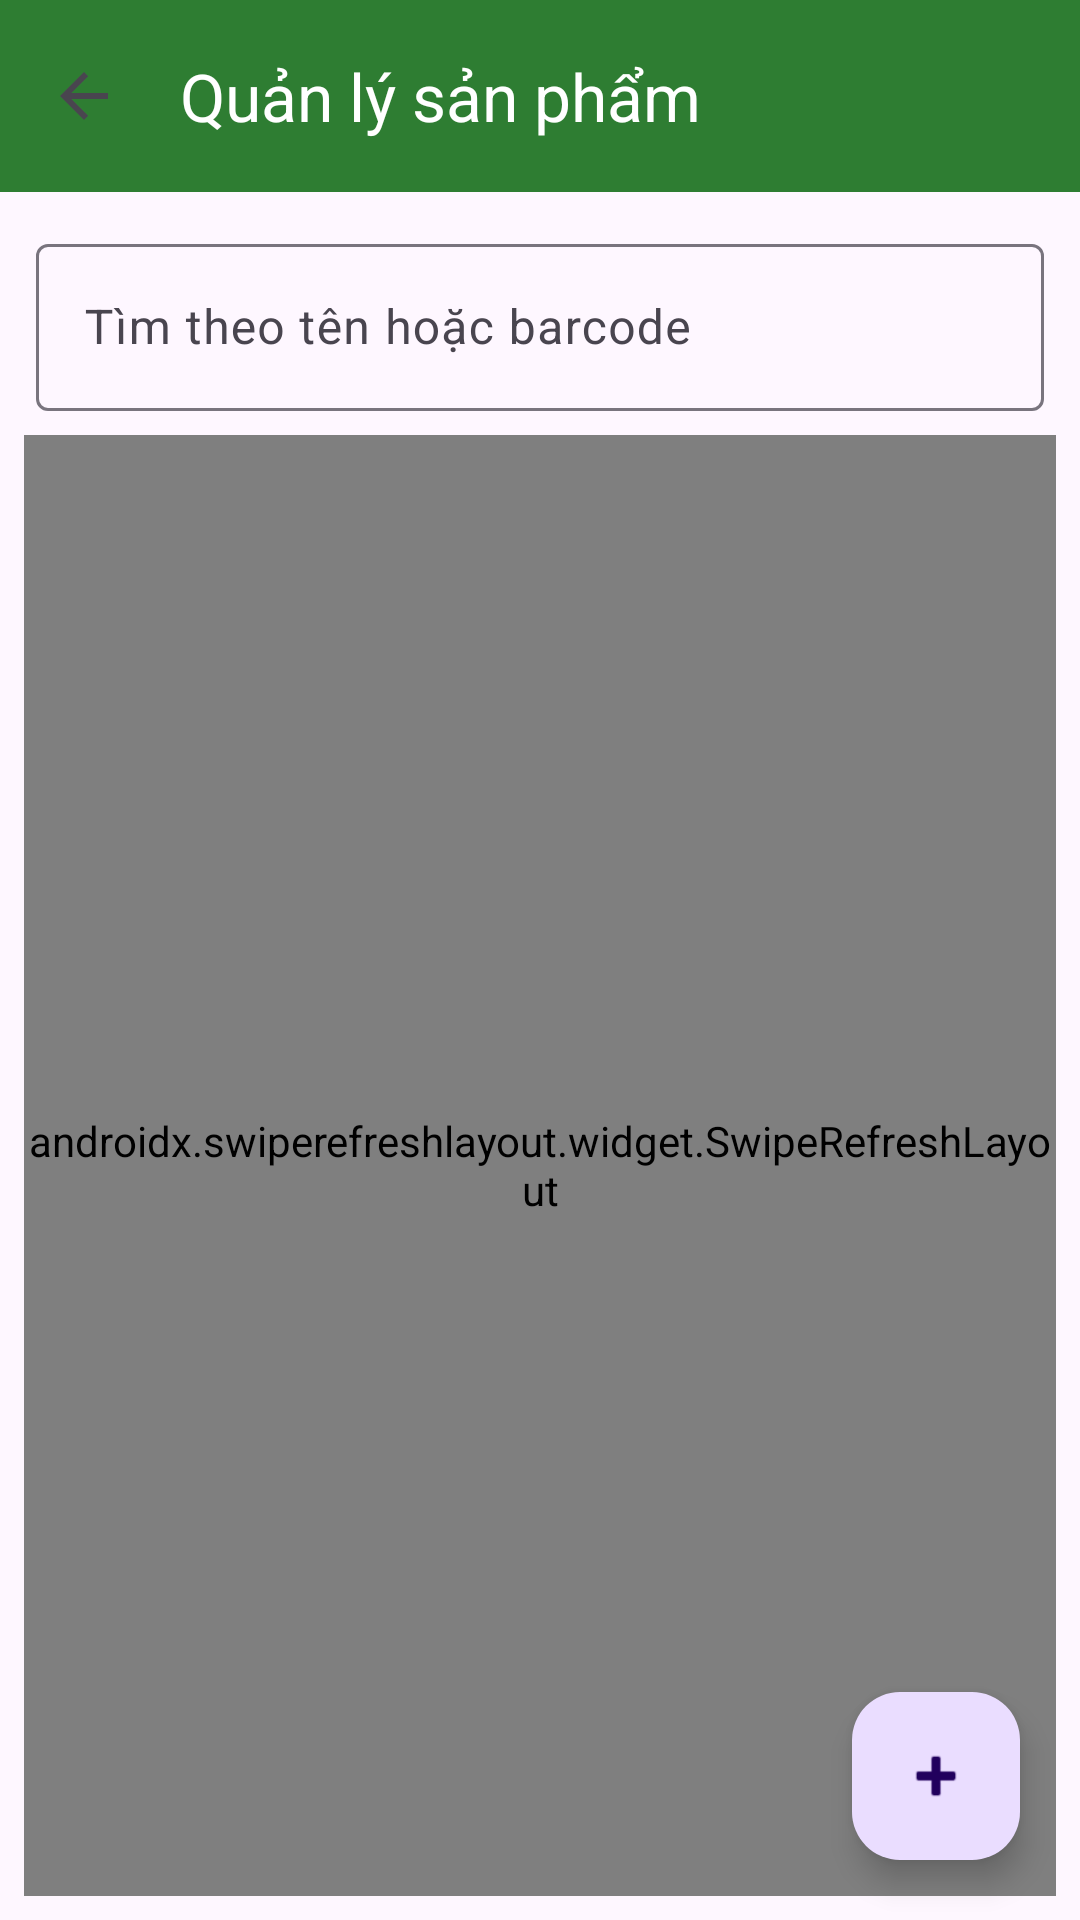

Android layout source for this screen:
<!-- AndroidManifest.xml: application theme Theme.TapHoaBayPhuoc -->
<!-- res/layout/activity_product.xml -->
<?xml version="1.0" encoding="utf-8"?>
<LinearLayout xmlns:android="http://schemas.android.com/apk/res/android"
    xmlns:app="http://schemas.android.com/apk/res-auto"
    android:layout_width="match_parent"
    android:layout_height="match_parent"
    android:orientation="vertical">

    <androidx.appcompat.widget.Toolbar
        android:id="@+id/toolbar"
        android:layout_width="match_parent"
        android:layout_height="?attr/actionBarSize"
        android:background="#2E7D32"
        android:elevation="4dp"
        android:theme="@style/ThemeOverlay.AppCompat.Dark.ActionBar"
        app:navigationIcon="?attr/homeAsUpIndicator"
        app:popupTheme="@style/ThemeOverlay.AppCompat.Light"
        app:title="Quản lý sản phẩm" />

    <androidx.constraintlayout.widget.ConstraintLayout
        android:layout_width="match_parent"
        android:layout_height="match_parent">

        <com.google.android.material.textfield.TextInputLayout
            android:id="@+id/layoutSearch"
            android:layout_width="0dp"
            android:layout_height="wrap_content"
            android:layout_margin="12dp"
            app:endIconMode="clear_text"
            app:layout_constraintEnd_toEndOf="parent"
            app:layout_constraintStart_toStartOf="parent"
            app:layout_constraintTop_toTopOf="parent">

            <com.google.android.material.textfield.TextInputEditText
                android:id="@+id/edtSearch"
                android:layout_width="match_parent"
                android:layout_height="wrap_content"
                android:hint="Tìm theo tên hoặc barcode"
                android:singleLine="true" />

        </com.google.android.material.textfield.TextInputLayout>

        <androidx.swiperefreshlayout.widget.SwipeRefreshLayout
            android:id="@+id/swipeRefresh"
            android:layout_width="0dp"
            android:layout_height="0dp"
            android:layout_margin="8dp"
            app:layout_constraintBottom_toBottomOf="parent"
            app:layout_constraintEnd_toEndOf="parent"
            app:layout_constraintStart_toStartOf="parent"
            app:layout_constraintTop_toBottomOf="@id/layoutSearch">

            <androidx.recyclerview.widget.RecyclerView
                android:id="@+id/rvProducts"
                android:layout_width="match_parent"
                android:layout_height="match_parent" />

        </androidx.swiperefreshlayout.widget.SwipeRefreshLayout>

        <com.google.android.material.floatingactionbutton.FloatingActionButton
            android:id="@+id/fabAdd"
            android:layout_width="wrap_content"
            android:layout_height="wrap_content"
            android:layout_margin="20dp"
            android:contentDescription="Thêm sản phẩm"
            android:src="@android:drawable/ic_input_add"
            app:layout_constraintBottom_toBottomOf="parent"
            app:layout_constraintEnd_toEndOf="parent" />

    </androidx.constraintlayout.widget.ConstraintLayout>

</LinearLayout>
<!-- resources referenced by this layout -->
<resources>
  <style name="Theme.TapHoaBayPhuoc" parent="Base.Theme.TapHoaBayPhuoc" />
  <style name="Base.Theme.TapHoaBayPhuoc" parent="Theme.Material3.DayNight.NoActionBar">
          
          
      </style>
</resources>
